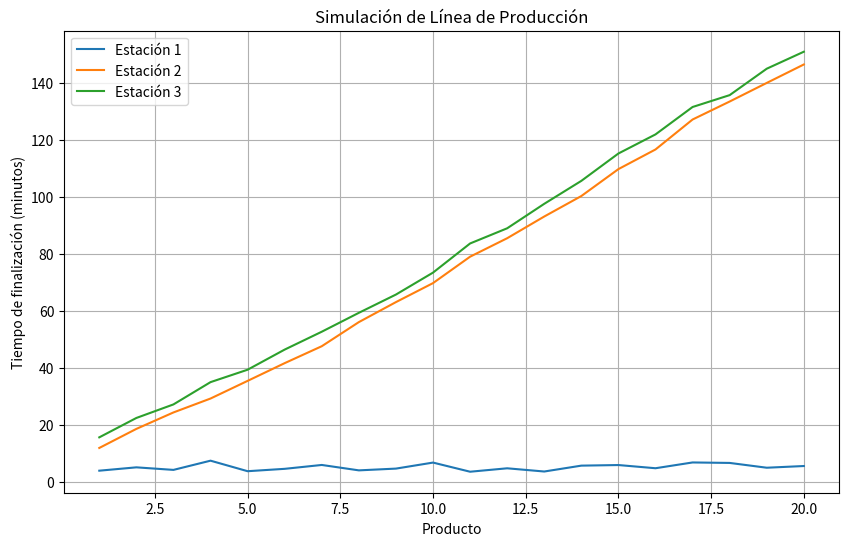

Source code (Python):
import numpy as np
import matplotlib.pyplot as plt

# Parámetros de la simulación
num_products = 20  # Número de productos en el lote
mean_times = [5, 7, 4]  # Tiempos promedio de procesamiento en cada estación (en minutos)
std_devs = [1, 1.5, 0.8]  # Desviación estándar de los tiempos de procesamiento
num_stations = 3  # Número de estaciones de trabajo

# Inicializar matrices para guardar los tiempos de procesamiento y finalización
processing_times = np.zeros((num_products, num_stations))
completion_times = np.zeros((num_products, num_stations))

# Simulación del procesamiento de los productos
for i in range(num_products):
    for j in range(num_stations):
        # Generar tiempo de procesamiento aleatorio para cada estación
        processing_time = max(0, np.random.normal(mean_times[j], std_devs[j]))
        processing_times[i, j] = processing_time

        # Calcular el tiempo en que el producto termina en cada estación
        if j == 0:
            # La primera estación depende solo del tiempo de procesamiento
            completion_times[i, j] = processing_time
        else:
            # Las estaciones posteriores dependen del producto anterior y del tiempo de procesamiento
            completion_times[i, j] = max(completion_times[i, j-1], completion_times[i-1, j]) + processing_time

# Resultados
total_time = completion_times[-1, -1]  # Tiempo total en el sistema para el último producto
print(f"Tiempo total para procesar el lote de productos: {total_time:.2f} minutos")

# Graficar tiempos de finalización para cada estación
plt.figure(figsize=(10, 6))
for j in range(num_stations):
    plt.plot(range(1, num_products+1), completion_times[:, j], label=f'Estación {j+1}')
    
plt.title('Simulación de Línea de Producción')
plt.xlabel('Producto')
plt.ylabel('Tiempo de finalización (minutos)')
plt.legend()
plt.grid(True)
plt.show()
